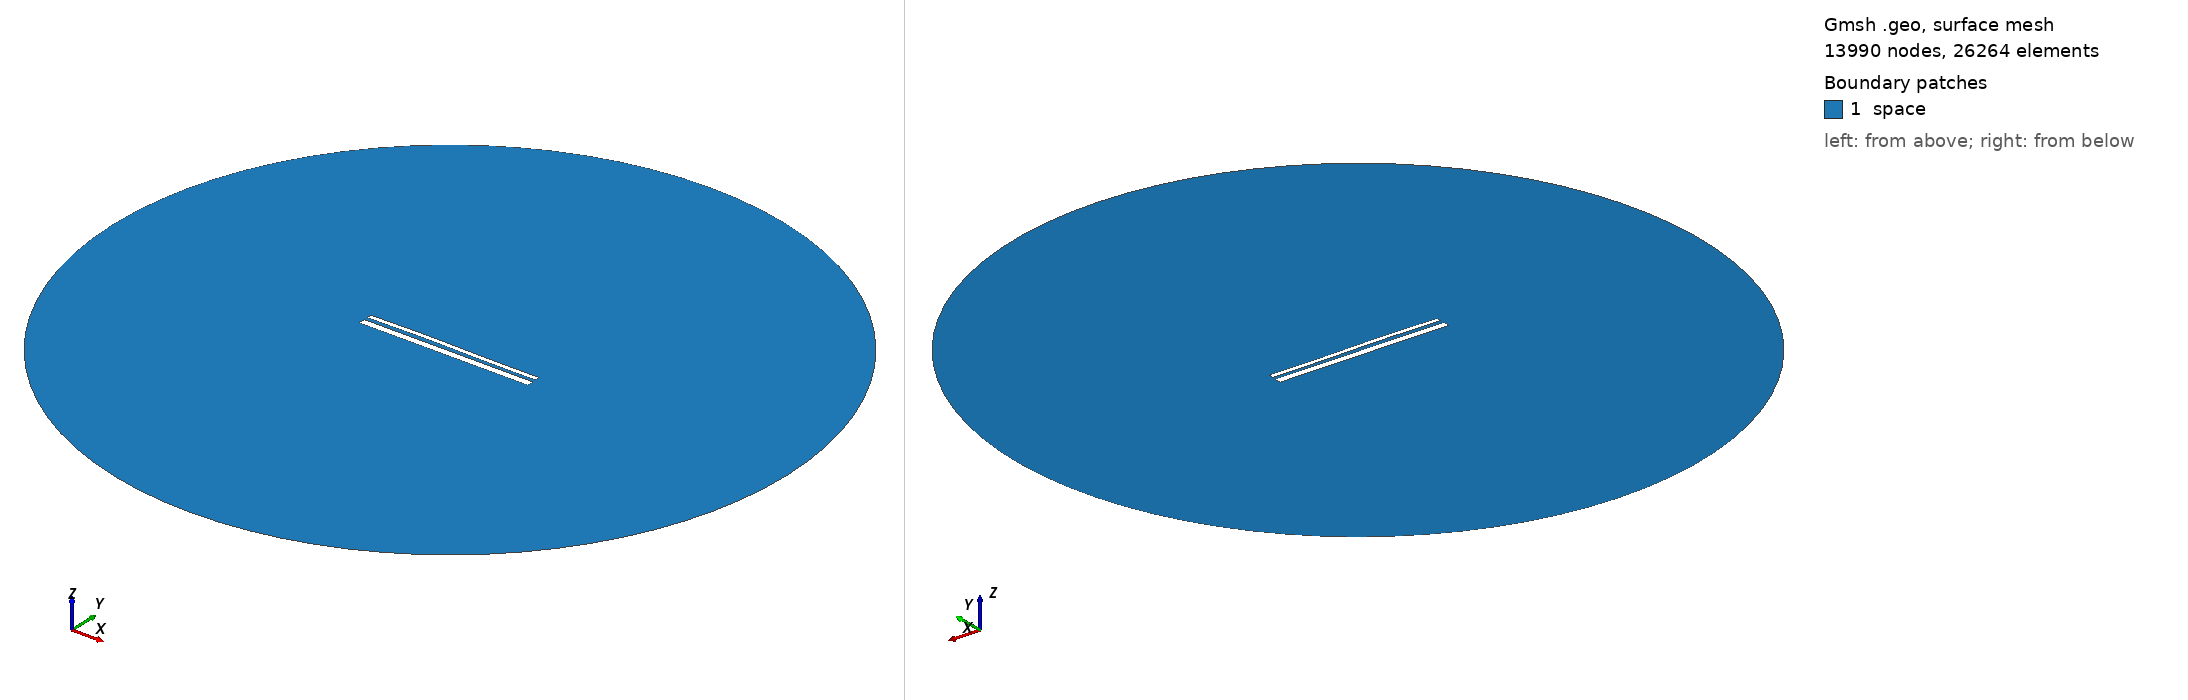

Gmsh geometry script, surface-meshed: 13990 nodes, 26264 surface elements. Boundary patches (legend numbers): 1 space. Left view from above one corner, right view from below the opposite corner. Legend entries are the model's physical surfaces. The drawing asked Gmsh for element sizes between 1% and 20% of the model's largest extent; the script's own settings can give other sizes.

=== 13373.geo (drawn) ===
//---------------------------------------
// Geometry kernel
//---------------------------------------

SetFactory("OpenCASCADE");



//---------------------------------------
// Parameters of the geometry
//---------------------------------------

// Overetch of the upper plate
overetch = 0.5;

// Distance between the plates
distance = 1.75;

// Discretization over the x axis (for the deformation)
nx = 50; 

// Length of the plate
L = 100 - overetch; 

// Number of modes
n = 4; 

// 1st mode coefficient
coeff(1) = -0.075;
beta(1) = 0.596864 * 3.1415926535 / L;

// 2nd mode coefficient
coeff(2) = 0.15;
beta(2) = 1.49418 * 3.1415926535 / L;

// 3rd mode coefficient
coeff(3) = 0.15;
beta(3) = 2.50025 * 3.1415926535 / L;

// 4th mode coefficient
coeff(4) = 0.0;
beta(4) = 3.49999 * 3.1415926535 / L;



//---------------------------------------
// Upper plate (deformed rectangle)
//---------------------------------------

// Coordiantes of the upper plate
xmin = -50;
xmax = 50 - overetch;

// Height of the upper plate
yheight = 4 - 2 * overetch;

// Indexes of the points
UpperID[] = {};
LowerID[] = {};
LeftID[] = {};
RightID[] = {};

// Point index
p = 1;

// Horizontal edges
For i In {1:nx}
    x = xmin + (i-1)*(xmax - xmin)/(nx-1);

    y_bottom = distance / 2 + overetch;
    For j In {1:n}
        C = (Cosh(beta(j)*L) + Cos(beta(j)*L)) / (Sinh(beta(j)*L) + Sin(beta(j)*L));
        y_bottom  = y_bottom + coeff(j) * (Cosh(beta(j)*(x+50)) - Cos(beta(j)*(x+50)) - C * (Sinh(beta(j)*(x+50)) - Sin(beta(j)*(x+50))));
    EndFor

    y_top = y_bottom + yheight;

    Point(p) = {x, y_top, 0, 1.0};
    UpperID[i] = p;
    p = p + 1;

    Point(p) = {x, y_bottom, 0, 1.0};
    LowerID[i] = p;
    p = p + 1;
EndFor

// Create point lists
UpperPts[] = {}; LowerPts[] = {};
For i In {1:nx}
  UpperPts[] += {UpperID[i]};
  LowerPts[] += {LowerID[i]};
EndFor

// Build splines
Spline(1) = {UpperPts[]};
Spline(2) = {LowerPts[]};
Line(3) = {LowerPts[nx-1], UpperPts[nx-1]};
Line(4) = {LowerPts[0], UpperPts[0]};

// Build the plane surface
Curve Loop(1) = {2, 3, -1, -4};
Plane Surface(1) = {1};



//---------------------------------------
// Lower plate (rectangle)
//---------------------------------------

// Vertices
Point(1001) = {-50, -1, 0, 1.0};
Point(1002) = { 50, -1, 0, 1.0};
Point(1003) = { 50,  -5, 0, 1.0};
Point(1004) = {-50,  -5, 0, 1.0};

// Edges
Line(5) = {1001, 1002};
Line(6) = {1002, 1003};
Line(7) = {1003, 1004};
Line(8) = {1004, 1001};

// Plane surface
Line Loop(2) = {5, 6, 7, 8};
Plane Surface(2) = {2}; 



//---------------------------------------
// Outer (fictious) boundary
//---------------------------------------

// Points
Point(1005) = {0, 0, 0};       // Center
Point(1006) = {200, 0, 0};     // Start point
Point(1007) = {0, 200, 0};     // 90 degrees
Point(1008) = {-200, 0, 0};    // 180 degrees
Point(1009) = {0, -200, 0};    // 270 degrees

// Circle arcs (each needs start, center, end)
Circle(9) = {1006, 1005, 1007};
Circle(10) = {1007, 1005, 1008};
Circle(11) = {1008, 1005, 1009};
Circle(12) = {1009, 1005, 1006};

// Plane surface for the entire domain
Curve Loop(3) = {9, 10, 11, 12};
Surface(3) = {3};

// Subtract the plates from the whole domain to obtain the actual domain where we want to solve the equations
BooleanDifference{ Surface{3}; Delete; }{ Surface{1}; Surface{2}; Delete; }




//---------------------------------------
// Transfinite Lines/Curves
//---------------------------------------

// Set the number of points on the boundaries
r = 7;

// Plates
Transfinite Curve {1, 2} = 50*r Using Progression 1;
Transfinite Curve {3, 4} = 2*r Using Progression 1;
Transfinite Line {5, 7} = 50*r Using Progression 1;
Transfinite Line {6, 8} = 2*r Using Progression 1;

// Outer boundary
Transfinite Line {9, 10, 11, 12} = 20 Using Progression 1;



//---------------------------------------
// Physical groups
//---------------------------------------                

// Physical curves (boundaries)
Physical Line("force_segment", 10) = {2};
Physical Line("upper_plate", 11) = {1, 3, 4};
Physical Line("lower_plate", 12) = {5, 6, 7, 8};
Physical Line("boundary", 20) = {9, 10, 11, 12};

// Physical Surfaces
Physical Surface("space", 30) = {3};



//---------------------------------------
// 6. Generate the Mesh
//---------------------------------------

// 2D mesh generation
Mesh 2;
